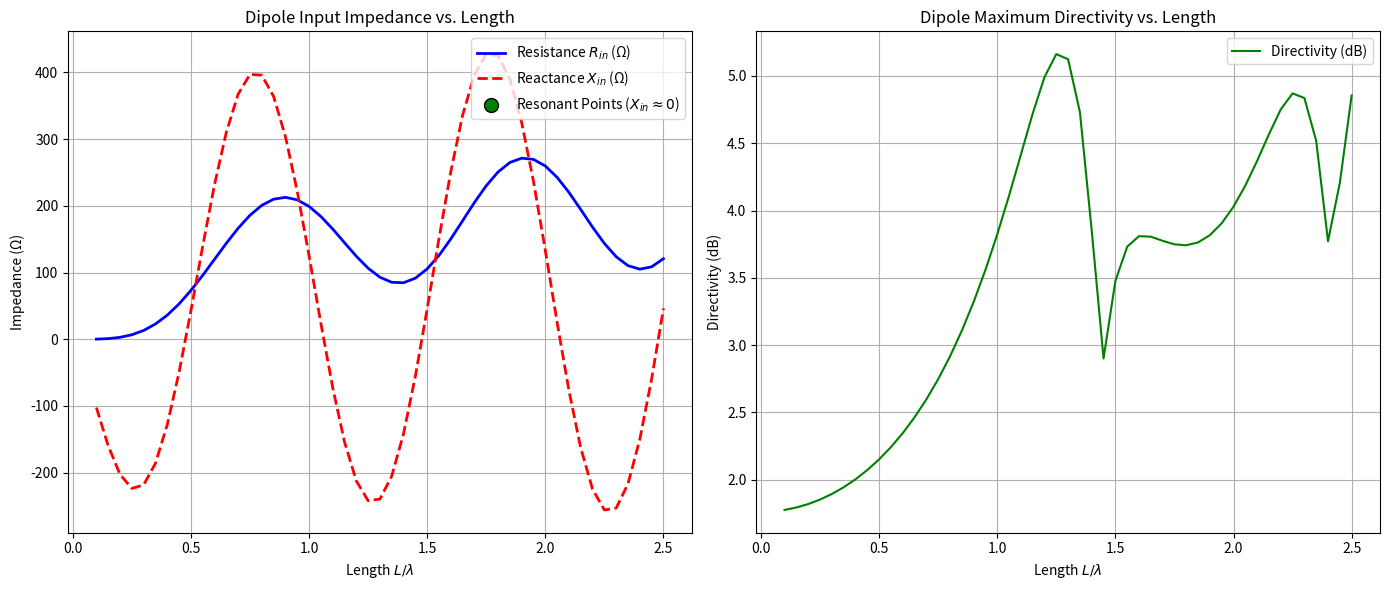

Write the Python code that produced this figure.
import numpy as np
import matplotlib.pyplot as plt
from scipy.special import sici        # Sine and cosine integrals
from scipy.integrate import quad      # For numerical integration

# Constants
C = 0.5772156649                  # Euler-Mascheroni constant
SPEED_OF_LIGHT = 3e8              # Speed of light (m/s)
FREQUENCY = 300e6                 # Frequency in Hz (arbitrary reference)
WAVELENGTH = SPEED_OF_LIGHT / FREQUENCY  # Wavelength (λ)
FREE_SPACE_IMPEDANCE = 120 * np.pi     # Characteristic impedance of free space
WAVENUMBER = 2 * np.pi / WAVELENGTH    # k = 2π/λ
WIRE_RADIUS = 0.001 * WAVELENGTH       # Thin wire approximation

# Define dipole lengths from 0.1λ to 2.5λ
LENGTH_OVER_WAVELENGTH = np.arange(0.1, 2.51, 0.05)
DIPOLE_LENGTH = LENGTH_OVER_WAVELENGTH * WAVELENGTH

def calculate_impedance(dipole_length, wavenumber, wire_radius, free_space_impedance, euler_constant):
    """
    Calculates the input impedance (R + jX) of a thin-wire dipole using analytical formulas.
    Based on electromagnetic theory involving sine and cosine integrals.
    
    Parameters:
    - dipole_length: Physical length of the dipole
    - wavenumber: k = 2π/λ
    - wire_radius: Radius of dipole conductor
    - free_space_impedance: Z0 = 120π Ω
    - euler_constant: Euler–Mascheroni constant (~0.5772)

    Returns:
    - resistance: Real part of impedance (Ω)
    - reactance: Imaginary part of impedance (Ω)
    """
    kL = wavenumber * dipole_length
    si_kL, ci_kL = sici(kL)
    si_2kL, ci_2kL = sici(2 * kL)
    si_2ka2_L, ci_2ka2_L = sici(2 * wavenumber * wire_radius**2 / dipole_length)

    # Resistance formula derived from EM theory
    resistance = (free_space_impedance / (2 * np.pi)) * (
        euler_constant + np.log(kL) - ci_kL +
        0.5 * np.sin(kL) * (si_2kL - 2 * si_kL) +
        0.5 * np.cos(kL) * (euler_constant + np.log(kL / 2) + ci_2kL - 2 * ci_kL)
    )

    # Reactance formula derived from EM theory
    reactance = (free_space_impedance / (4 * np.pi)) * (
        2 * si_kL +
        np.cos(kL) * (2 * si_kL - si_2kL) -
        np.sin(kL) * (2 * ci_kL - ci_2kL - ci_2ka2_L)
    )

    return resistance, reactance


def antenna_pattern(theta, kL):
    """
    Computes normalized radiation intensity of a dipole at angle theta.
    
    Parameters:
    - theta: Observation angle (radians)
    - kL: Product of wavenumber and dipole length
    
    Returns:
    - Pattern intensity proportional to power density
    """
    sin_theta = np.sin(theta)
    if np.isscalar(theta):
        if abs(sin_theta) < 1e-10:
            return 0.0
        return ((np.cos(kL / 2 * np.cos(theta)) - np.cos(kL / 2)) / sin_theta) ** 2
    else:
        near_zero_mask = np.abs(sin_theta) < 1e-10
        pattern = np.zeros_like(theta, dtype=float)
        kL_broadcast = np.broadcast_to(kL, theta.shape)
        pattern[~near_zero_mask] = ((np.cos(kL_broadcast[~near_zero_mask] / 2 * np.cos(theta[~near_zero_mask])) - np.cos(kL_broadcast[~near_zero_mask] / 2)) / sin_theta[~near_zero_mask]) ** 2
        return pattern


def calculate_directivity(dipole_length, wavenumber):
    """
    Calculates maximum directivity of a dipole by numerically integrating its radiation pattern.
    
    Parameters:
    - dipole_length: Physical length of the dipole
    - wavenumber: k = 2π/λ

    Returns:
    - directivity: Max directivity value
    """
    directivity = np.zeros_like(dipole_length)
    theta_vals = np.linspace(0, np.pi, 1000)

    for i, length in enumerate(dipole_length):
        kL = wavenumber * length
        intensity = antenna_pattern(theta_vals, kL)
        max_intensity = np.max(intensity)
        integral, _ = quad(lambda theta: antenna_pattern(theta, kL) * np.sin(theta), 0, np.pi, epsabs=1e-8)
        directivity[i] = 2 * max_intensity / integral if integral > 0 else 1.5

    return directivity


if __name__ == "__main__":
    # Compute impedance and directivity values
    resistance, reactance = calculate_impedance(DIPOLE_LENGTH, WAVENUMBER, WIRE_RADIUS, FREE_SPACE_IMPEDANCE, C)
    directivity_max = calculate_directivity(DIPOLE_LENGTH, WAVENUMBER)

    # Detect resonant lengths (where reactance ~ 0)
    resonance_threshold = 10  # Ohms
    resonant_indices = np.where(np.abs(reactance) < resonance_threshold)[0]
    resonant_lengths = LENGTH_OVER_WAVELENGTH[resonant_indices]

    print("Resonant Lengths (where X_in = 0):")
    for l in resonant_lengths:
        print(f"  - {l:.2f} λ")

    # Create subplots
    fig, (ax1, ax2) = plt.subplots(1, 2, figsize=(14, 6))

    # Plot input impedance (Resistance and Reactance)
    ax1.plot(LENGTH_OVER_WAVELENGTH, resistance, label='Resistance $R_{in}$ (Ω)', color='blue', linewidth=2)
    ax1.plot(LENGTH_OVER_WAVELENGTH, reactance, label='Reactance $X_{in}$ (Ω)', color='red', linestyle='--', linewidth=2)
    ax1.scatter(resonant_lengths, resistance[resonant_indices],
                color='green', s=100, zorder=5, edgecolor='black',
                label=r'Resonant Points ($X_{in} \approx 0$)')
    ax1.set_xlabel('Length $L/\\lambda$')
    ax1.set_ylabel('Impedance (Ω)')
    ax1.set_title('Dipole Input Impedance vs. Length')
    ax1.legend()
    ax1.grid(True)

    # Plot maximum directivity in dB
    ax2.plot(LENGTH_OVER_WAVELENGTH, 10 * np.log10(directivity_max), label='Directivity (dB)', color='green')
    ax2.set_xlabel('Length $L/\\lambda$')
    ax2.set_ylabel('Directivity (dB)')
    ax2.set_title('Dipole Maximum Directivity vs. Length')
    ax2.legend()
    ax2.grid(True)

    plt.tight_layout()
    plt.show()